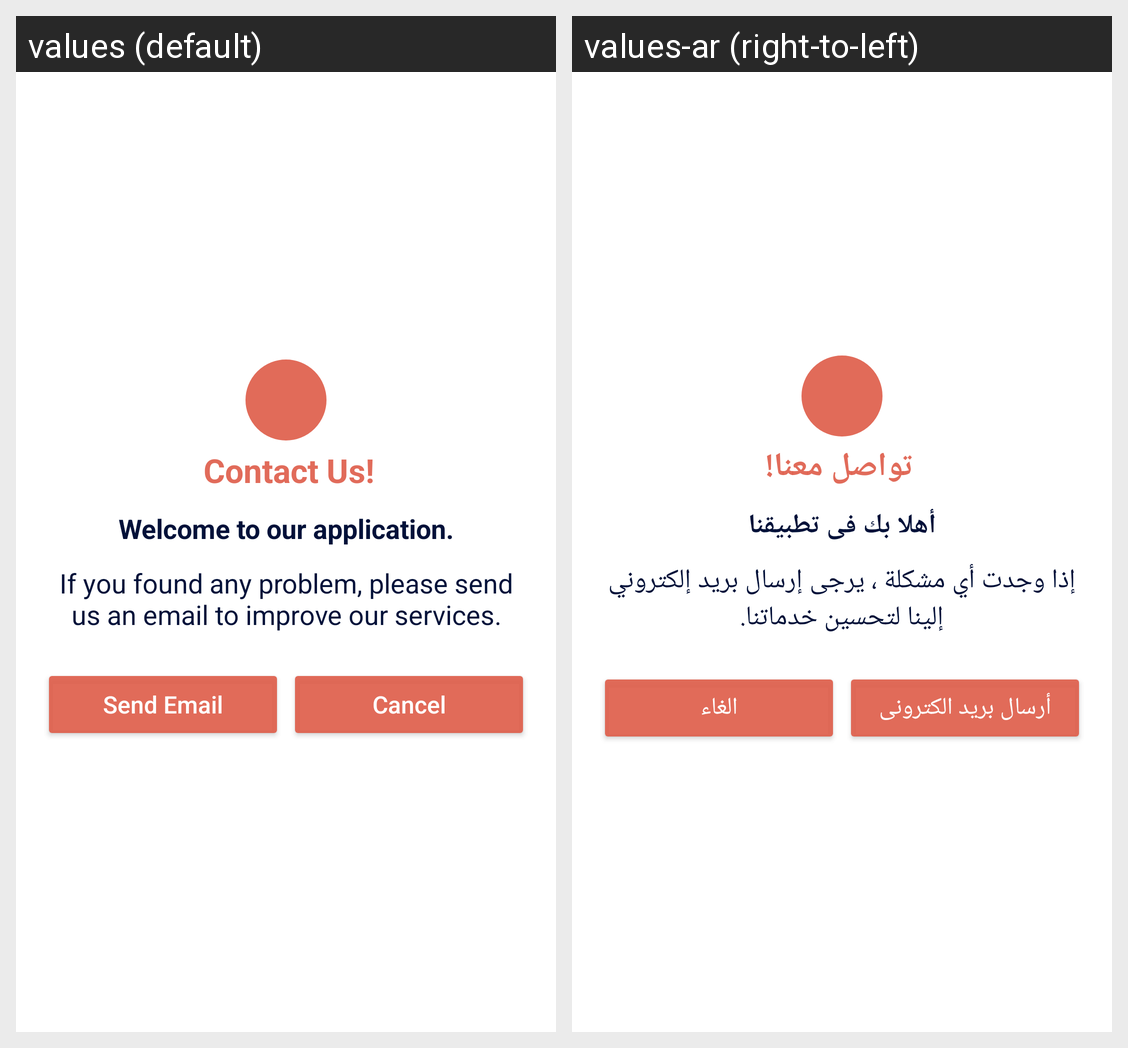

The same Android screen rendered under two of its app's locales, left to right. List the strings drawn on it with the default value and each locale's translation.
Android screen res/layout/dialog_view.xml rendered under 2 locales, left to right: values (default), values-ar (right-to-left). Device: Nexus 5 (rendered at 1080×1920; each locale shown at half size, 540×960, under a caption strip naming it); theme Theme.MaterialComponents.Light.NoActionBar.
Strings drawn on this screen, with the default value and each locale's value (text and hints the layout hard-codes, and strings that could not be matched under every locale, appear in the picture but are not listed):

contact_us
  values: Contact Us!
  values-ar: تواصل معنا!

welcome_to_our_application
  values: Welcome to our application.
  values-ar: أهلا بك فى تطبيقنا

contact_us_dialog_text
  values: If you found any problem, please send us an email to improve our services.
  values-ar: إذا وجدت أي مشكلة ، يرجى إرسال بريد إلكتروني إلينا لتحسين خدماتنا.

send_email
  values: Send Email
  values-ar: أرسال بريد الكترونى

cancel
  values: Cancel
  values-ar: الغاء
